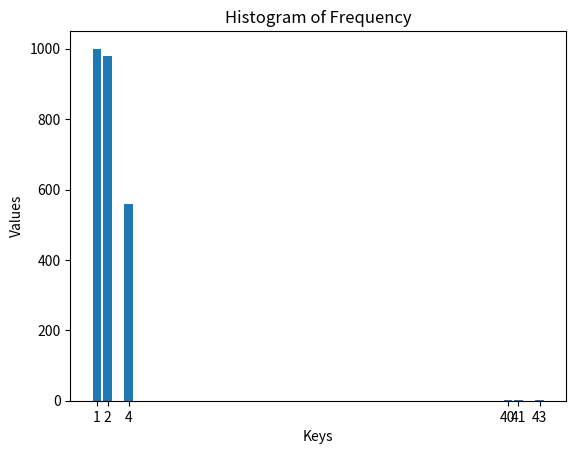

Source code (Python):

import matplotlib.pyplot as plt

# Your frequency dictionary
freq = {1: 1000, 2: 980, 4: 560, 40: 3, 41: 1, 43: 1}

# Extracting keys and values from the dictionary
keys = list(freq.keys())
values = list(freq.values())

# Creating the bar chart
plt.bar(keys, values)

# Adding labels and title
plt.xlabel('Keys')
plt.ylabel('Values')
plt.title('Histogram of Frequency')

# Displaying the plot
plt.xticks(keys)  # Ensure all keys are displayed on the X-axis
plt.show()
